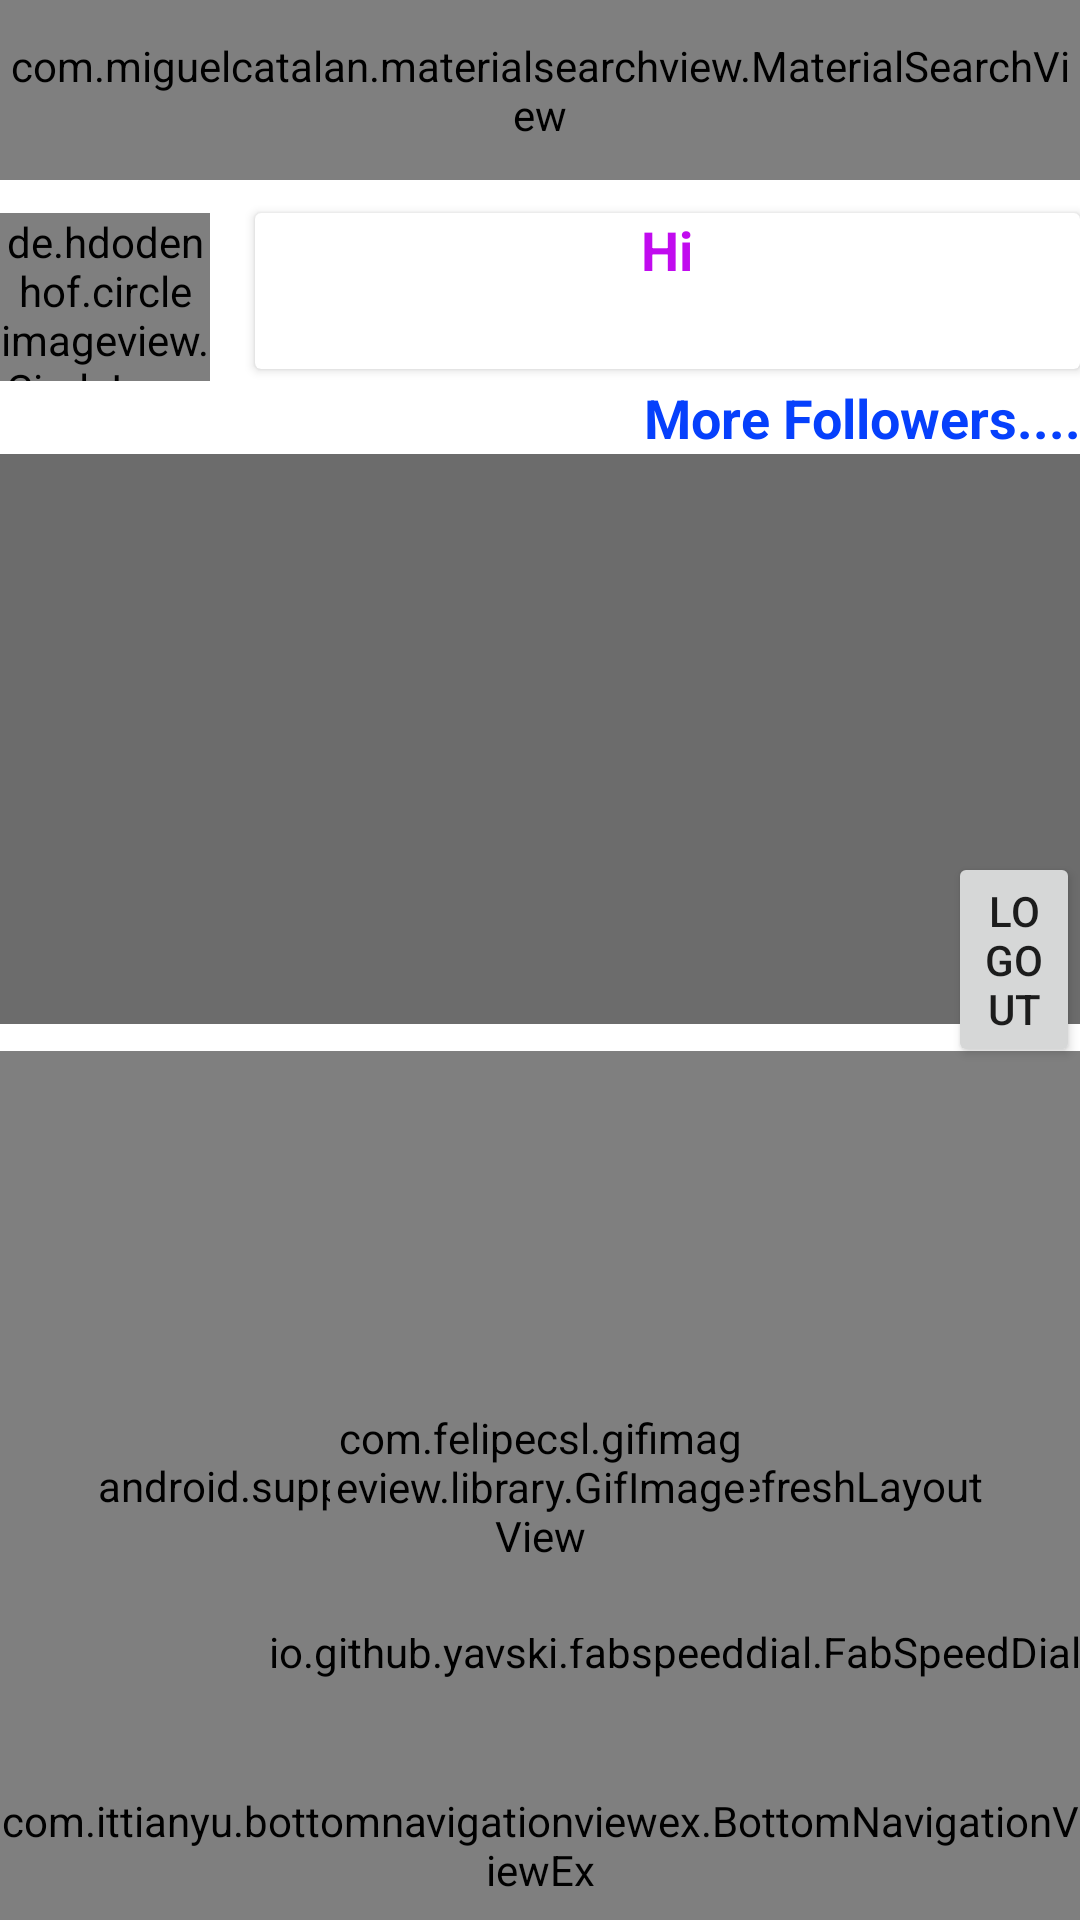

Layout XML and referenced resources for this Android screen:
<!-- AndroidManifest.xml: application theme AppTheme -->
<!-- res/layout/activity_main_rnewsfeed.xml -->
<?xml version="1.0" encoding="utf-8"?>
<RelativeLayout xmlns:android="http://schemas.android.com/apk/res/android"
    xmlns:app="http://schemas.android.com/apk/res-auto"
    xmlns:tools="http://schemas.android.com/tools"
    android:layout_width="match_parent"
    android:layout_height="match_parent"

    tools:context=".MainRnewsfeedActivity">

    <RelativeLayout
        android:id="@+id/rl"
        android:layout_width="match_parent"
        android:layout_height="match_parent"
        android:visibility="gone">

        <ImageView
            android:id="@+id/imageView4"
            android:layout_width="wrap_content"
            android:layout_height="wrap_content"
            android:layout_alignParentStart="true"
            android:layout_alignParentTop="true"
            android:layout_marginStart="116dp"
            android:layout_marginTop="153dp"
            android:layout_weight="1"
            app:srcCompat="@drawable/blender" />

        <TextView
            android:id="@+id/textView5"
            android:layout_width="wrap_content"
            android:layout_height="wrap_content"
            android:layout_alignParentBottom="true"
            android:layout_centerHorizontal="true"
            android:layout_marginBottom="195dp"
            android:text="No INTERNET TURN ON INTERNET"
            android:textColor="@android:color/black"
            android:textSize="18sp"
            android:textStyle="bold"
            android:typeface="sans" />
    </RelativeLayout>

    <RelativeLayout

        android:id="@+id/r"
        android:layout_width="match_parent"
        android:layout_height="match_parent"
        android:layout_alignParentStart="true"
        android:layout_alignParentTop="true"
        android:background="#fff"
        android:visibility="visible">



        <android.support.v7.widget.Toolbar

            app:popupTheme="@style/Theme.AppCompat.Light.DarkActionBar"
            android:background="@drawable/layoutcolor"
            android:id="@+id/t"
            app:titleTextColor="#000"


            android:layout_width="match_parent"
            android:layout_height="wrap_content"
            android:layout_alignParentStart="true"
            android:layout_alignParentTop="true"/>

        <com.miguelcatalan.materialsearchview.MaterialSearchView
            android:id="@+id/search"
            android:layout_width="match_parent"
            android:layout_height="60dp"

            android:layout_alignParentStart="true"
            android:layout_alignParentTop="true"
               android:hint="Search"
            android:textColor="#000"
            android:textColorHint="#0a0a0a" >


        </com.miguelcatalan.materialsearchview.MaterialSearchView>

        <de.hdodenhof.circleimageview.CircleImageView
            android:id="@+id/imageView"
            android:layout_width="70dp"
            android:layout_height="56dp"
            android:layout_alignParentStart="true"
            android:layout_alignParentTop="true"
            android:layout_marginTop="71dp"
            android:scaleType="centerCrop"
            android:src="@drawable/wwe"
            app:civ_border_color="#000"
            app:civ_border_width="2dp" />

        <android.support.v4.widget.SwipeRefreshLayout
            android:id="@+id/s"
            android:layout_width="match_parent"
            android:layout_height="match_parent"
            android:layout_alignParentStart="true"
            android:layout_below="@+id/rt"
            android:layout_marginTop="9dp"
            android:visibility="visible">

            <android.support.v7.widget.RecyclerView

                android:id="@+id/re"
                android:layout_width="match_parent"
                android:layout_height="match_parent"
                android:layout_alignParentTop="true"
                android:layout_marginTop="141dp"
                android:visibility="visible" />
        </android.support.v4.widget.SwipeRefreshLayout>
        <FrameLayout

            android:id="@+id/rre"
            android:layout_width="match_parent"
            android:layout_height="match_parent"
            android:layout_alignParentTop="true"
            android:layout_marginTop="139dp"
            android:background="?android:attr/selectableItemBackgroundBorderless"

            android:visibility="gone" />


        <TextView
            android:id="@+id/EmailShow"
            android:layout_width="wrap_content"
            android:layout_height="wrap_content"
            android:layout_above="@+id/button"
            android:layout_alignParentEnd="true"
            android:gravity="center"
            android:text="     "
            android:textColor="#000"
            android:textSize="30dp"
            android:visibility="gone" />

        <Button
            android:id="@+id/button"
            android:layout_width="44dp"
            android:layout_height="wrap_content"
            android:layout_alignParentEnd="true"
            android:layout_centerVertical="true"
            android:text="Logout" />


        <io.github.yavski.fabspeeddial.FabSpeedDial
            android:id="@+id/fabmenu"
            android:layout_width="wrap_content"
            android:layout_height="wrap_content"
            android:layout_alignParentBottom="true"
            android:layout_alignParentEnd="true"
            android:layout_gravity="bottom|end"
            android:layout_marginBottom="80dp"
            app:fabGravity="bottom_end"
            app:fabMenu="@menu/fabmenu"
            app:fabDrawableTint="#000"

            app:miniFabBackgroundTintList="@array/fabcolors"
            app:miniFabTitleTextColorList="@array/fabcolors2" />

        <android.support.v7.widget.CardView
            android:id="@+id/c"
            android:layout_width="match_parent"
            android:layout_height="52dp"
            android:layout_alignParentStart="true"
            android:layout_alignTop="@+id/imageView"
            android:layout_marginStart="85dp">

            <TextView
                android:id="@+id/textView6"
                android:layout_width="match_parent"
                android:layout_height="56dp"
                android:text="Hi"
                android:textAlignment="center"
                android:textColor="@color/colorPrimaryDark"
                android:textSize="18sp"
                android:textStyle="bold" />
        </android.support.v7.widget.CardView>

        <TextView

            android:id="@+id/u"
            android:layout_width="match_parent"
            android:layout_height="wrap_content"
            android:layout_below="@+id/imageView"


            android:text="More Followers...."
            android:textAlignment="textEnd"
            android:textColor="#0640fc"
            android:textSize="18sp"
            android:textStyle="bold" />

        <android.support.v7.widget.RecyclerView

            android:id="@+id/rt"
            android:layout_width="match_parent"
            android:layout_height="190dp"
            android:layout_alignParentStart="true"
            android:layout_below="@+id/u"
            android:background="#6c6c6c"
            android:visibility="visible" />
        <RelativeLayout
            android:id="@+id/trr"
            android:layout_width="match_parent"
            android:layout_height="wrap_content"
            android:layout_below="@+id/rt">

        </RelativeLayout>





    </RelativeLayout>

    <RelativeLayout
        android:id="@+id/rl2"
        android:layout_width="match_parent"
        android:layout_height="50dp"
        android:layout_alignBottom="@+id/r"
        android:visibility="visible"

        >

        <include layout="@layout/bottomnavigation" />
    </RelativeLayout>

    <com.felipecsl.gifimageview.library.GifImageView
        android:id="@+id/i"
        android:layout_width="140dp"
        android:layout_height="101dp"
        android:layout_alignParentBottom="true"
        android:layout_centerHorizontal="true"
        android:layout_marginBottom="94dp" />
    <ProgressBar
        android:id="@+id/progressBar7"
        style="?android:attr/progressBarStyle"
        android:layout_width="wrap_content"
        android:layout_height="wrap_content"
        android:layout_above="@+id/rl2"
        android:layout_centerHorizontal="true"
        android:visibility="gone" />

    <GridView
        android:id="@+id/ss"
        android:numColumns="2"
        android:layout_width="match_parent"
        android:layout_height="wrap_content"
        android:layout_alignParentStart="true"
        android:layout_alignParentTop="true"
        android:layout_marginTop="158dp"
        android:visibility="gone" />

</RelativeLayout>
<!-- res/layout/bottomnavigation.xml (included above) -->
<?xml version="1.0" encoding="utf-8"?>
<RelativeLayout xmlns:android="http://schemas.android.com/apk/res/android"
    android:layout_width="match_parent"
    android:layout_height="match_parent"
    xmlns:app="http://schemas.android.com/apk/res-auto"
    android:background="#fff">
    <RelativeLayout
        android:layout_width="match_parent"


        android:layout_height="50dp">

        <com.ittianyu.bottomnavigationviewex.BottomNavigationViewEx
            android:id="@+id/bottomnavigation"
            android:layout_width="match_parent"
            android:layout_height="match_parent"

            android:layout_alignParentStart="true"
            android:layout_alignParentTop="true"
            android:background="@drawable/borderbottom"

            app:menu="@menu/navigationitems">


        </com.ittianyu.bottomnavigationviewex.BottomNavigationViewEx>

    </RelativeLayout>

</RelativeLayout>
<!-- resources referenced by this layout -->
<resources>
  <integer-array name="fabcolors">
          
          <item>@android:color/holo_blue_bright</item>
          
          <item>@android:color/holo_purple</item>
          
          <item>@android:color/holo_green_light</item>
      </integer-array>
  <integer-array name="fabcolors2">
          
          <item>@android:color/black</item>
          
          <item>@android:color/holo_purple</item>
          
          <item>@android:color/holo_green_light</item>
      </integer-array>
  <color name="colorPrimaryDark">#c10bef</color>
  <!-- drawable blender: jpg bitmap (drawable-xxhdpi, 15480 bytes) -->
  <!-- drawable borderbottom (drawable) -->
  <?xml version="1.0" encoding="utf-8"?>
  <layer-list xmlns:android="http://schemas.android.com/apk/res/android"
      android:layout_width="match_parent"
      android:layout_height="1dp"
      >
      <item
          android:bottom="-1dp"
          android:top="1dp"
          android:right="-1dp"
          android:left="-1dp"
          >
          <shape
              android:shape="rectangle">
              <stroke
                  android:width="1dp"
                  android:color="#9c9b9b"/>
  
  
  
              <solid android:color="#faf8f8"
                  />
  
  
  
          </shape>
      </item>
  
  
  
  </layer-list>
  <!-- drawable layoutcolor (drawable) -->
  <shape xmlns:android="http://schemas.android.com/apk/res/android"
      android:shape="rectangle">
      <gradient
          android:angle="135"
          android:centerColor="#fcfbfb"
          android:endColor="#00ff59"
          android:startColor="#fd4800"
          android:type="linear" />
  </shape>
  <!-- drawable wwe: jpg bitmap (drawable-xxhdpi, 501945 bytes) -->
  <style name="AppTheme" parent="Theme.AppCompat.Light.NoActionBar">
          
          <item name="colorPrimary">@color/colorPrimary</item>
          <item name="colorPrimaryDark">@color/colorPrimaryDark</item>
          <item name="colorAccent">@color/colorAccent</item>
          <item name="android:colorControlHighlight">#fa0202</item>
      </style>
  <color name="colorPrimary">#0546f7</color>
  <color name="colorAccent">#13f0f4</color>
</resources>
